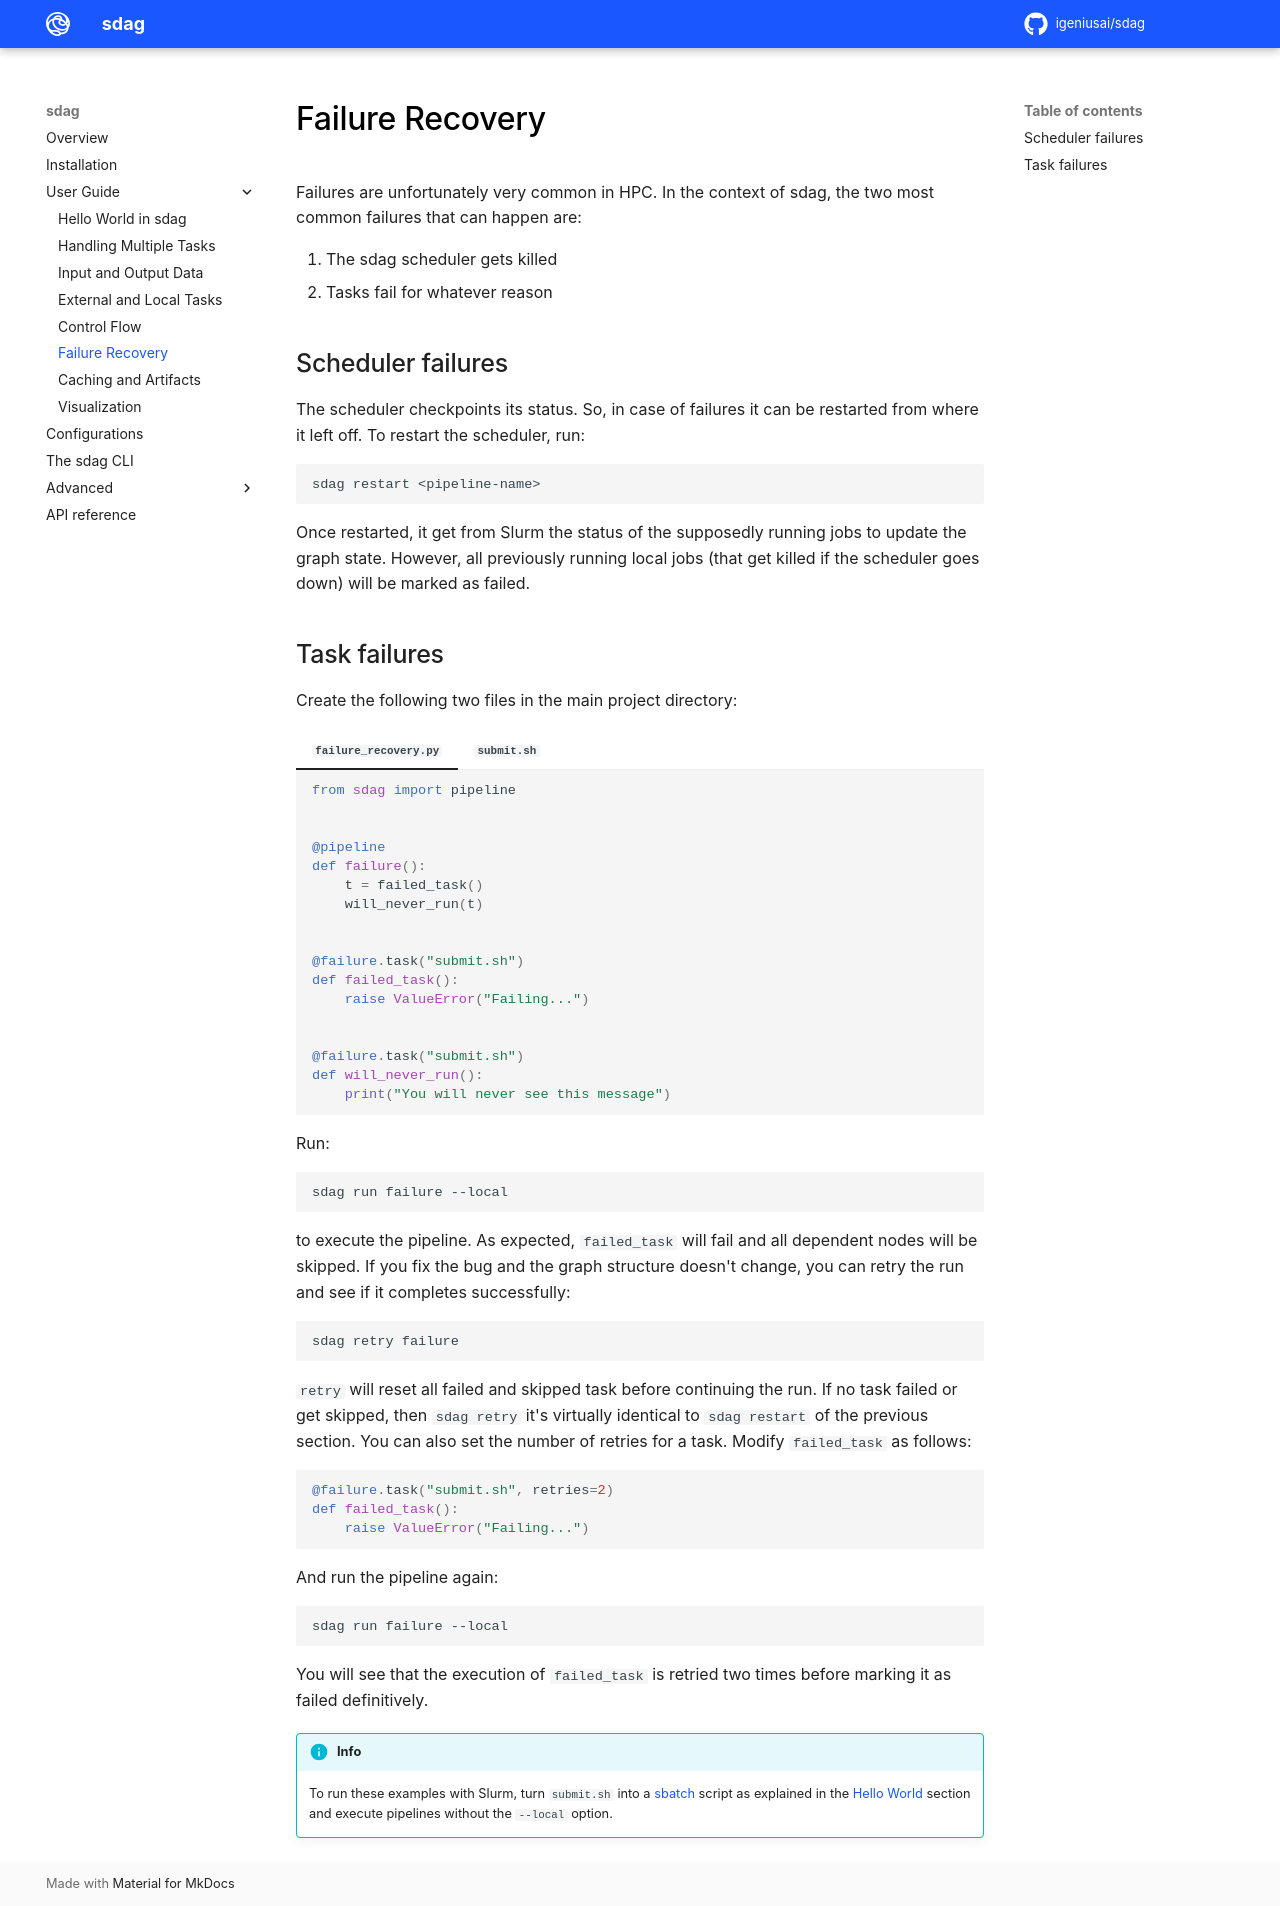

repository: igeniusai/sdag · page: user_guide/failure_recovery/index.html · generator: mkdocs

# Failure Recovery

Failures are unfortunately very common in HPC. In the context of sdag, the two most common failures that can happen are:

1. The sdag scheduler gets killed
2. Tasks fail for whatever reason

## Scheduler failures

The scheduler checkpoints its status. So, in case of failures it can be restarted from where it left off. To restart the scheduler, run:

```sh
sdag restart <pipeline-name>
```

Once restarted, it get from Slurm the status of the supposedly running jobs to update the graph state. However, all previously running local jobs (that get killed if the scheduler goes down) will be marked as failed.

## Task failures

Create the following two files in the main project directory:


=== "`failure_recovery.py`"

    ```py
    from sdag import pipeline


    @pipeline
    def failure():
        t = failed_task()
        will_never_run(t)


    @failure.task("submit.sh")
    def failed_task():
        raise ValueError("Failing...")


    @failure.task("submit.sh")
    def will_never_run():
        print("You will never see this message")
    ```

=== "`submit.sh`"

    ```sh
    sdag-execute
    ```

Run:

```sh
sdag run failure --local
```

to execute the pipeline. As expected, `failed_task` will fail and all dependent nodes will be skipped. If you fix the bug and the graph structure doesn't change, you can retry the run and see if it completes successfully:

```sh
sdag retry failure
```

`retry` will reset all failed and skipped task before continuing the run. If no task failed or get skipped, then `sdag retry` it's virtually identical to `sdag restart` of the previous section. You can also set the number of retries for a task. Modify `failed_task` as follows:

```py
@failure.task("submit.sh", retries=2)
def failed_task():
    raise ValueError("Failing...")
```

And run the pipeline again:

```sh
sdag run failure --local
```

You will see that the execution of `failed_task` is retried two times before marking it as failed definitively.

!!! info
    To run these examples with Slurm, turn `submit.sh` into a [sbatch](https://slurm.schedmd.com/sbatch.html) script as explained in the [Hello World](hello_world.md) section and execute pipelines without the `--local` option.
